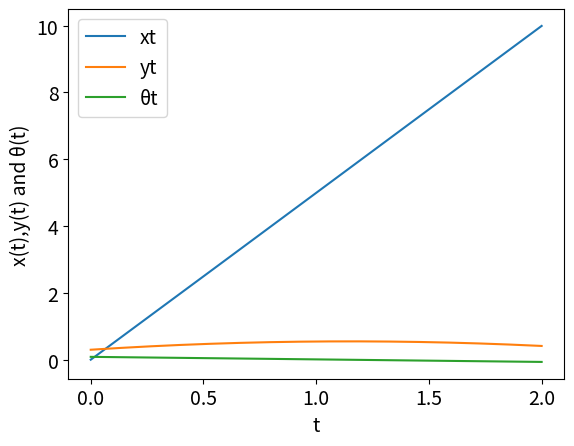

The matplotlib source for this figure:
# We start by importing some necessary libraries (modules)
import numpy as np # this one is to do manipulate arrays 
import scipy as sp
import scipy.integrate as spi
import matplotlib.pyplot as plt  # this one is to produce nice graphs and plots


class Car:

    def __init__(self, 
             length=2.3,
             velocity=1,
             x_pos_init=0, y_pos_init=0.3, pose_init=np.deg2rad(5)):
        self.__length = length
        self.__velocity = velocity
        self.__x = x_pos_init
        self.__y = y_pos_init
        self.__pose = pose_init

    def y(self):
        return self.__y

    def move(self, steering_angle, dt):
        # This method computes the position and orientation (pose) 
        # of the car after time `dt` starting from its current 
        # position and orientation by solving an IVP
        #
        def bicycle_model(t, z):
            # Define system dynamics [given in (2.1a-c)]
            # [v*cos(θ), v*sin(θ), (v/L)*tan(u)]
            # z = (x, y, θ)
            theta=z[2]
            return [self.__velocity*np.cos(theta),
                    self.__velocity*np.sin(theta),
                    self.__velocity*np.tan(steering_angle)/self.__length]

        sol = spi.solve_ivp(bicycle_model, 
                            [0, dt],
                            [self.__x, self.__y, self.__pose], 
                            t_eval=np.linspace(0, dt, 2))
        new_state = sol.y[:, -1]
        self.__x = new_state[0]
        self.__y = new_state[1]
        self.__pose = new_state[2]

    def velocity(self):
        return self.__velocity
   
    def state(self):
        return [self.__x, self.__y, self.__pose]




henry = Car(length=2.3, velocity=5)
# time interval and dt configeration
a = 0
b = 2
n_points = 5000
# build array to store data
x_data = np.zeros((n_points+1, ))  
y_data = np.zeros((n_points+1,3 ))
h = (b-a)/n_points
# simulate for dt for each loop
for i in range(n_points+1):
    
    henry.move(steering_angle=np.deg2rad(-2), dt=h)# set steering angle 
    z=henry.state()
    x = a + i*h
    x_data[i] = x
    y_data[i,:] = [z[0],z[1],z[2]]
    
plt.rcParams['font.size'] = '14'
plt.xlabel('t')
plt.ylabel('x(t),y(t) and θ(t)')

plt.plot(x_data,y_data)
plt.legend(('xt','yt','θt'))
plt.show()
